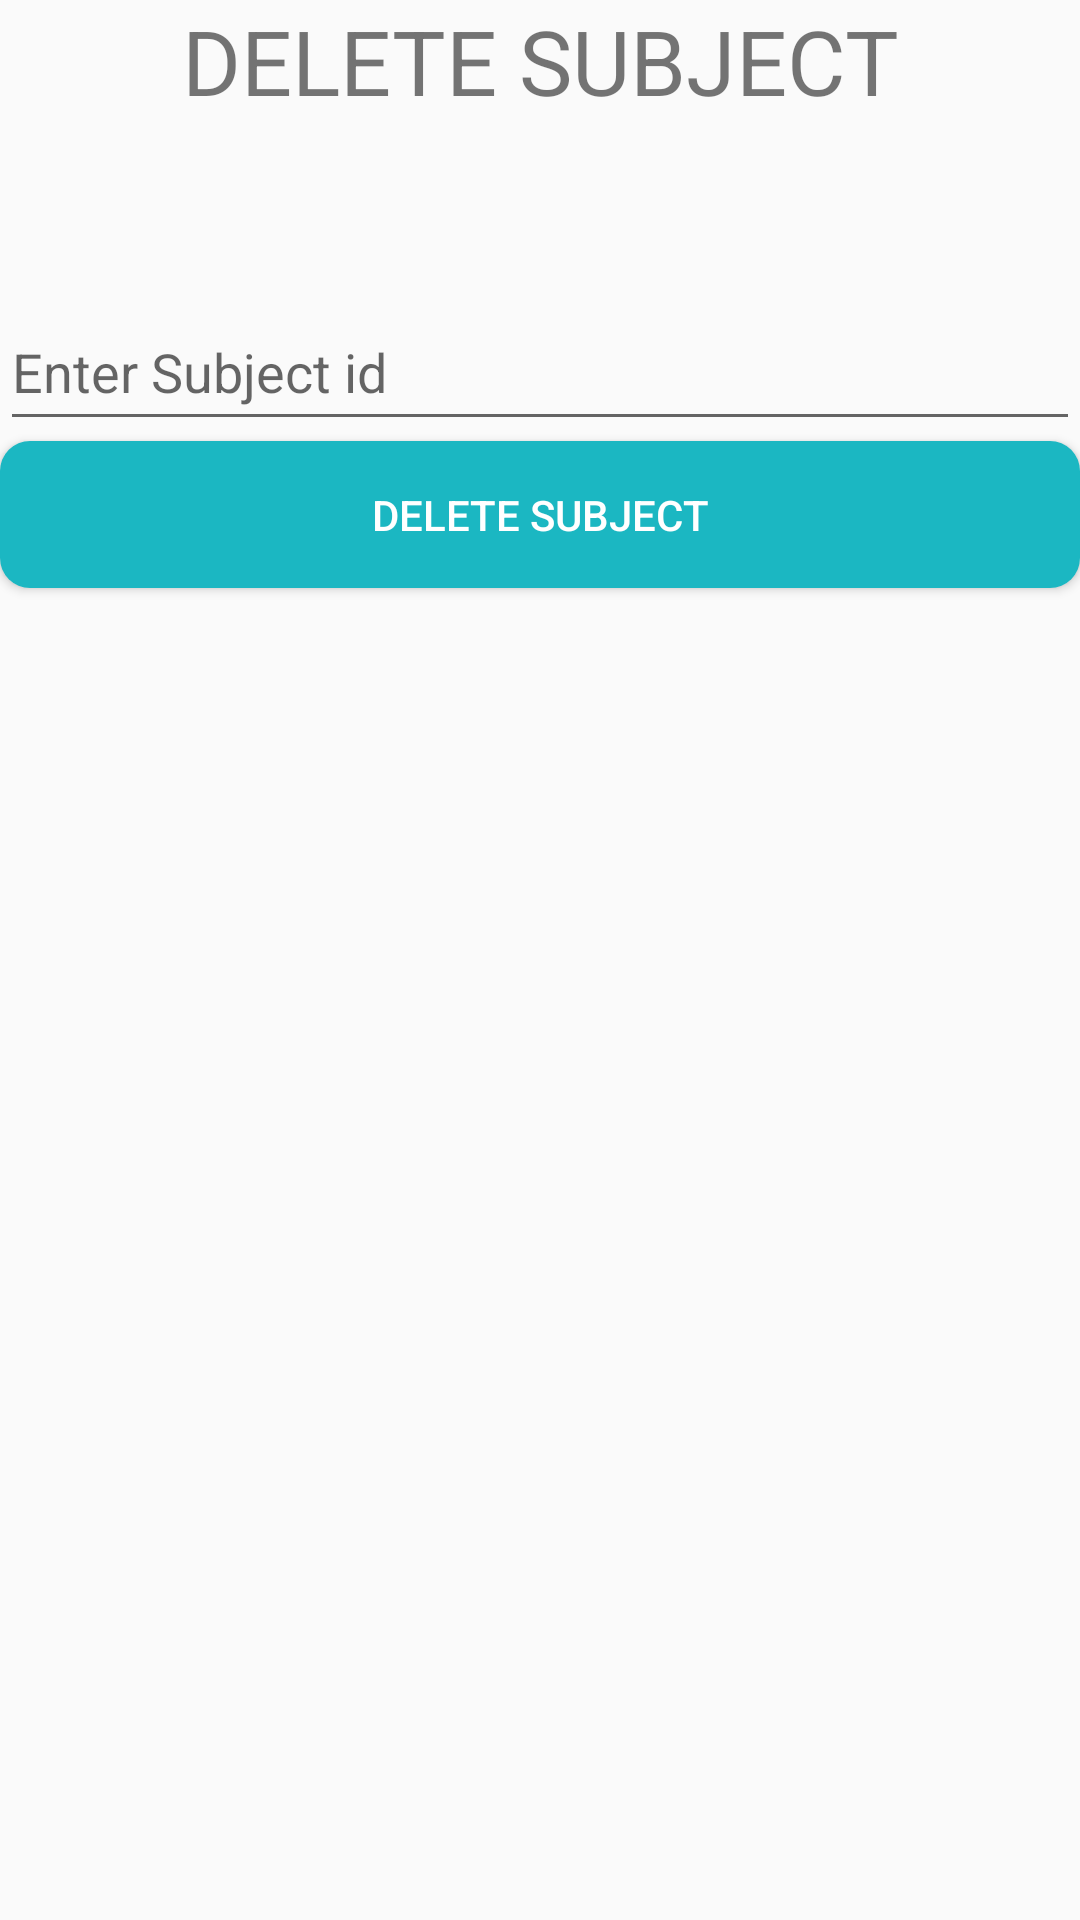

Layout XML and referenced resources for this Android screen:
<!-- AndroidManifest.xml: application theme AppTheme -->
<!-- res/layout/activity_delete_subject.xml -->
<?xml version="1.0" encoding="utf-8"?>
<RelativeLayout xmlns:android="http://schemas.android.com/apk/res/android"
    xmlns:app="http://schemas.android.com/apk/res-auto"
    xmlns:tools="http://schemas.android.com/tools"
    android:layout_width="match_parent"
    android:layout_height="match_parent"
    tools:context=".DeleteSubject">
    <LinearLayout
        android:layout_width="match_parent"
        android:layout_height="match_parent"
        android:orientation="vertical">
        <TextView
            android:layout_width="match_parent"
            android:layout_height="0dp"
            android:layout_weight="1"
            android:textAlignment="center"
            android:textSize="30sp"
            android:text="DELETE SUBJECT"/>
        <TextView
            android:layout_width="match_parent"
            android:layout_height="0dp"
            android:layout_weight="1"/>
        <EditText
            android:id="@+id/delete_subject_id"
            android:layout_width="match_parent"
            android:layout_height="0dp"
            android:layout_weight="1"
            android:hint="Enter Subject id"/>
        <Button
            android:theme="@style/AppTheme.Button"
            android:background="@drawable/button_background"
            android:id="@+id/delete_designation_button"
            android:onClick="deleteSubject"
            android:layout_width="match_parent"
            android:layout_height="0dp"
            android:layout_weight="1"
            android:text="Delete Subject"/>
        <TextView
            android:layout_width="match_parent"
            android:layout_height="0dp"
            android:layout_weight="1"/>
        <TextView
            android:layout_width="match_parent"
            android:layout_height="0dp"
            android:layout_weight="1"/>
        <TextView
            android:layout_width="match_parent"
            android:layout_height="0dp"
            android:layout_weight="1"/>
        <TextView
            android:layout_width="match_parent"
            android:layout_height="0dp"
            android:layout_weight="1"/>
        <TextView
            android:layout_width="match_parent"
            android:layout_height="0dp"
            android:layout_weight="1"/>
        <TextView
            android:layout_width="match_parent"
            android:layout_height="0dp"
            android:layout_weight="1"/>
        <TextView
            android:layout_width="match_parent"
            android:layout_height="0dp"
            android:layout_weight="1"/>
        <TextView
            android:layout_width="match_parent"
            android:layout_height="0dp"
            android:layout_weight="1"/>
        <TextView
            android:layout_width="match_parent"
            android:layout_height="0dp"
            android:layout_weight="1"/>
    </LinearLayout>

</RelativeLayout>
<!-- resources referenced by this layout -->
<resources>
  <!-- drawable button_background (drawable) -->
  <?xml version="1.0" encoding="utf-8"?>
  <shape xmlns:android="http://schemas.android.com/apk/res/android"
  
      android:shape="rectangle" android:padding="25dp">
  
      
  
      <solid android:color="#1bb7c2"/>
  
      <corners
  
          android:bottomRightRadius="10dp"
  
          android:bottomLeftRadius="10dp"
  
          android:topLeftRadius="10dp"
  
          android:topRightRadius="10dp"/>
  </shape>
  <style name="AppTheme.Button" parent="Widget.AppCompat.Button.Colored">
          <item name="colorButtonNormal">@color/colorPrimary</item>
          <item name="android:textColor">@color/White</item>
      </style>
  <style name="AppTheme" parent="Theme.AppCompat.Light.DarkActionBar">
          
          <item name="colorPrimary">@color/colorPrimary</item>
          <item name="colorPrimaryDark">@color/colorPrimaryDark</item>
          <item name="colorAccent">@color/colorAccent</item>
          <item name="windowActionBar">false</item>
          <item name="windowNoTitle">true</item>
      </style>
  <color name="colorPrimary">#1bb7c2</color>
  <color name="White">#FFFF</color>
  <color name="colorPrimaryDark">#1c8284</color>
  <color name="colorAccent">#FF4081</color>
</resources>
